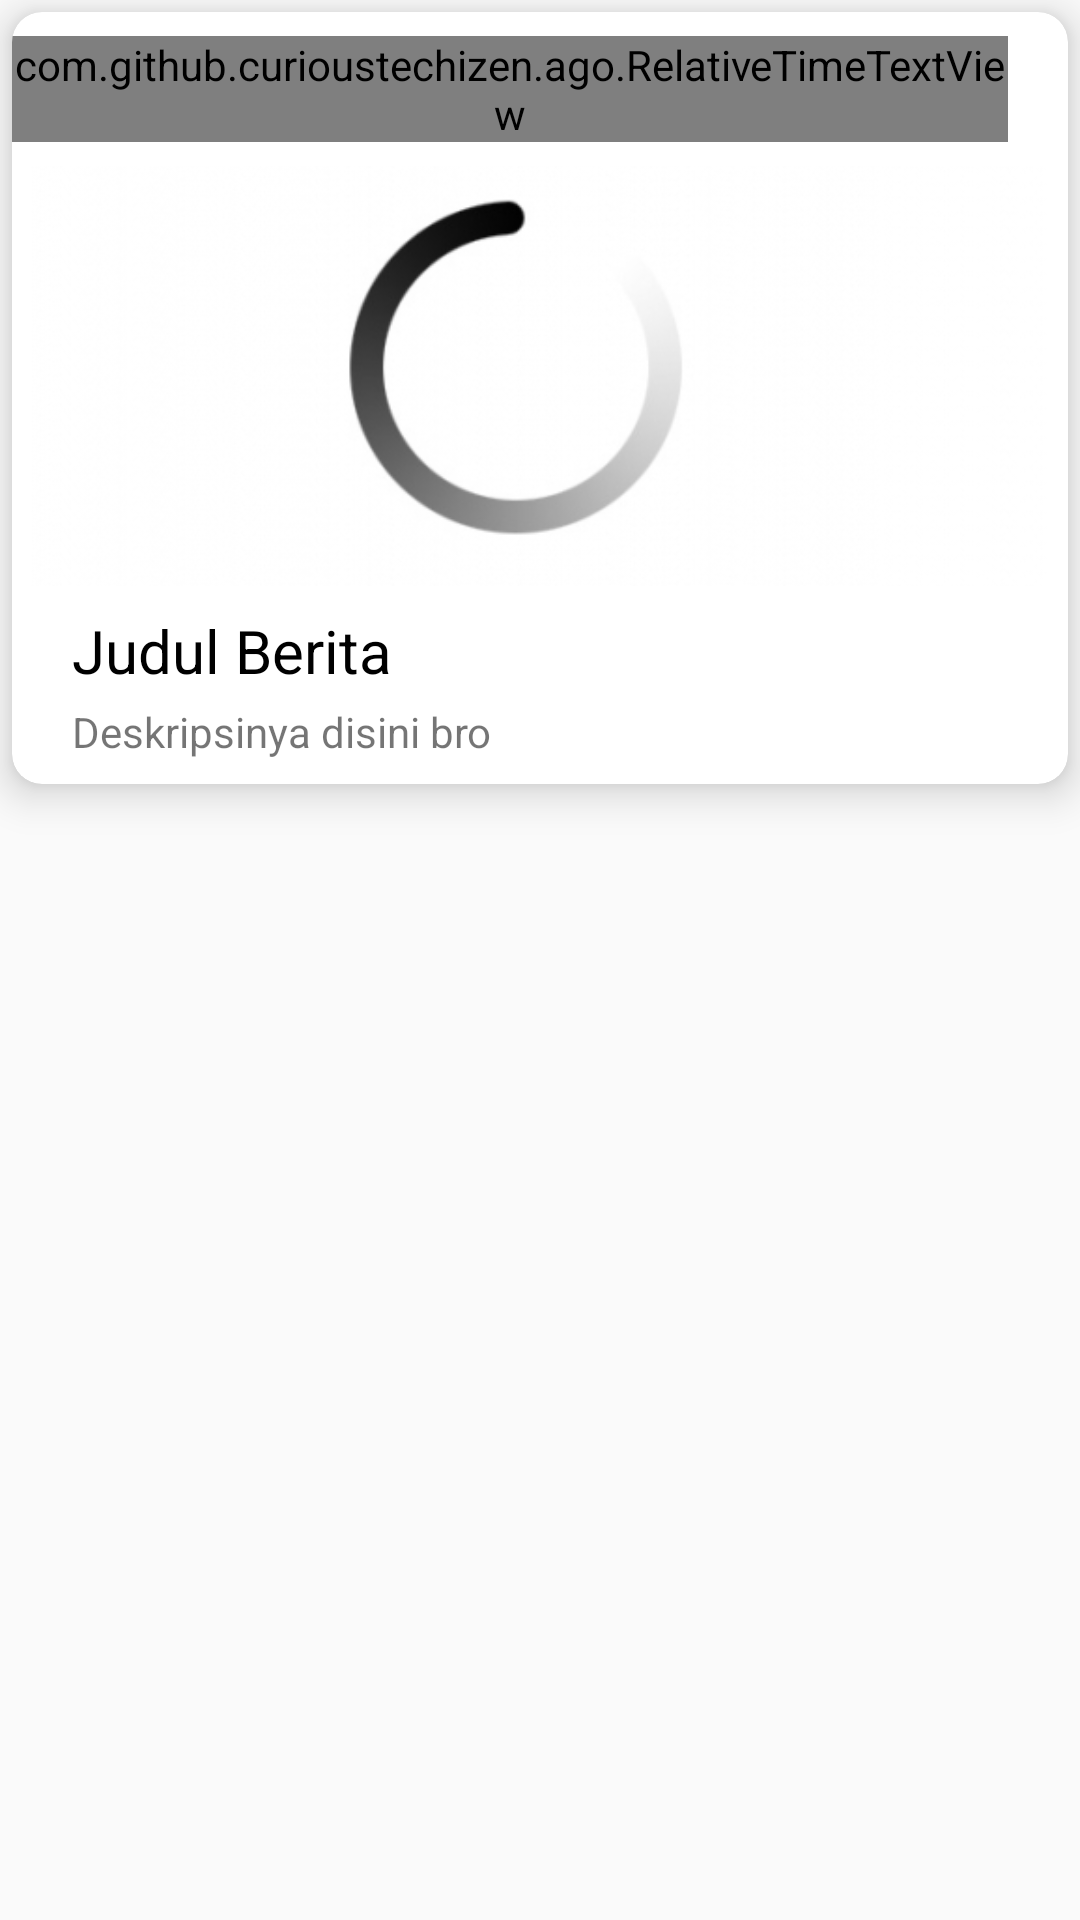

This screen was rendered from an Android layout file. Write that file and the resources it references.
<!-- AndroidManifest.xml: application theme AppTheme -->
<!-- res/layout/layout_article.xml -->
<?xml version="1.0" encoding="utf-8"?>
<LinearLayout xmlns:android="http://schemas.android.com/apk/res/android"
    xmlns:app="http://schemas.android.com/apk/res-auto"
    android:layout_width="match_parent"
    android:orientation="vertical"
    android:layout_height="wrap_content">

    <android.support.v7.widget.CardView
        android:layout_width="match_parent"
        android:layout_height="wrap_content"
        android:layout_margin="4dp"
        app:cardCornerRadius="10dp"
        app:cardElevation="8dp">

        <LinearLayout
            android:layout_width="match_parent"
            android:layout_height="wrap_content"
            android:orientation="vertical">

            <RelativeLayout
                android:layout_width="match_parent"
                android:layout_height="wrap_content"
                android:layout_marginBottom="8dp"
                android:layout_marginTop="8dp">

                <TextView
                    android:id="@+id/list2_tv_source"
                    android:layout_width="wrap_content"
                    android:layout_height="wrap_content"
                    android:layout_alignParentLeft="true"
                    android:layout_alignParentStart="true"
                    android:layout_marginLeft="20dp"
                    android:layout_marginStart="20dp"
                    android:text="@string/sumber"
                    android:textColor="@android:color/black"
                    android:textSize="14sp" />

                <com.github.curioustechizen.ago.RelativeTimeTextView
                    android:id="@+id/list2_tv_time"
                    android:layout_width="wrap_content"
                    android:layout_height="wrap_content"
                    android:layout_alignParentEnd="true"
                    android:layout_alignParentRight="true"
                    android:layout_marginEnd="20dp"
                    android:layout_marginRight="20dp"
                    android:text="@string/publish_time" />
            </RelativeLayout>

            <LinearLayout
                android:layout_width="340dp"
                android:layout_height="140dp"
                android:layout_gravity="center"
                android:orientation="vertical">

                <ImageView
                    android:id="@+id/list2_img_article"
                    android:layout_width="match_parent"
                    android:layout_height="match_parent"
                    android:contentDescription="@string/ini_gambar"
                    android:scaleType="centerCrop"
                    android:src="@drawable/img_loading" />
            </LinearLayout>

            <LinearLayout
                android:layout_width="match_parent"
                android:layout_height="wrap_content"
                android:paddingLeft="20dp"
                android:paddingStart="20dp"
                android:paddingEnd="20dp"
                android:paddingRight="20dp"
                android:orientation="vertical">

                <TextView
                    android:id="@+id/list2_tv_title"
                    android:layout_width="match_parent"
                    android:layout_height="wrap_content"
                    android:layout_marginTop="8dp"
                    android:text="@string/judul_berita"
                    android:textSize="20sp"
                    android:layout_marginBottom="4dp"
                    android:textColor="@android:color/black"/>

                <TextView
                    android:id="@+id/list2_tv_desc"
                    android:layout_width="match_parent"
                    android:layout_height="wrap_content"
                    android:text="@string/deskripsi"
                    android:textSize="14sp"
                    android:layout_marginBottom="8dp"/>
            </LinearLayout>

        </LinearLayout>

    </android.support.v7.widget.CardView>

</LinearLayout>
<!-- resources referenced by this layout -->
<resources>
  <!-- drawable img_loading: jpg bitmap (drawable, 58631 bytes) -->
  <string name="deskripsi">Deskripsinya disini bro</string>
  <string name="ini_gambar">Ini Gambar</string>
  <string name="judul_berita">Judul Berita</string>
  <string name="publish_time">publish time</string>
  <string name="sumber">Sumber</string>
  <style name="AppTheme" parent="Theme.AppCompat.Light.DarkActionBar">
          
          <item name="colorPrimary">@color/colorPrimary</item>
          <item name="colorPrimaryDark">@color/colorPrimaryDark</item>
          <item name="colorAccent">@color/colorAccent</item>
      </style>
  <!-- not gathered from this repository: default colours our renderer supplied (Android Studio template values) -->
  <color name="colorPrimary">#FF6200EE</color>
  <color name="colorPrimaryDark">#FF3700B3</color>
  <color name="colorAccent">#FF03DAC5</color>
</resources>
